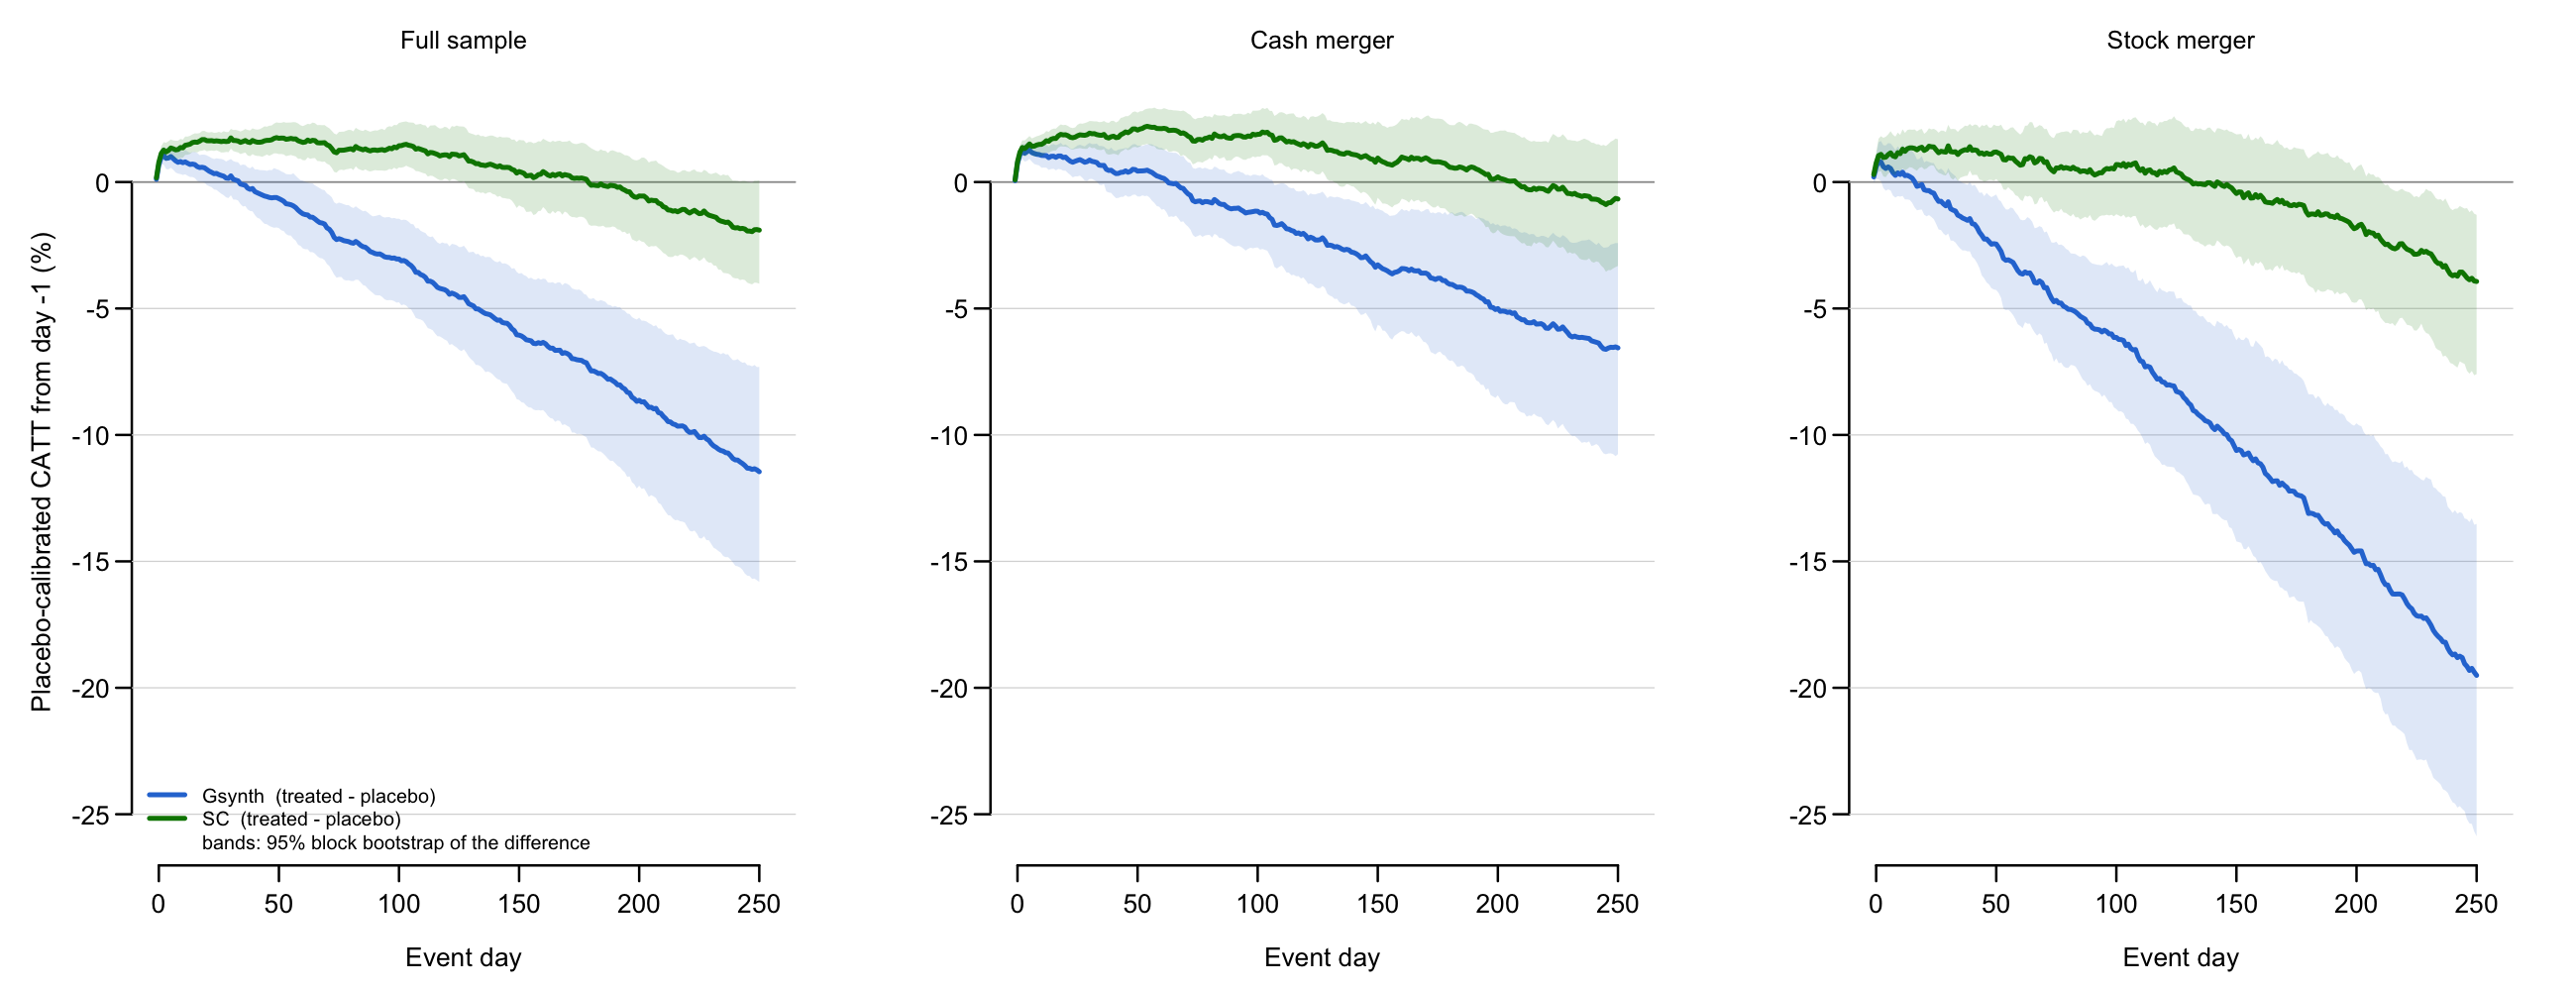

The table this chart was drawn from, first rows:
method, subsample, event_date, calibrated, boot_se, lo, hi, n
SC, Full sample, -1, 0.001655, 0.0004238, 0.0007973, 0.002424, 14847
SC, Full sample, 0, 0.007821, 0.001052, 0.005808, 0.009893, 14847
SC, Full sample, 1, 0.0113, 0.001462, 0.008485, 0.01413, 14847
SC, Full sample, 2, 0.01263, 0.001642, 0.009514, 0.01577, 14847
SC, Full sample, 3, 0.01192, 0.001898, 0.008212, 0.01553, 14847
SC, Full sample, 4, 0.01247, 0.001988, 0.008657, 0.01615, 14847
SC, Full sample, 5, 0.01347, 0.001857, 0.009846, 0.01684, 14847
SC, Full sample, 6, 0.01316, 0.001838, 0.009456, 0.01647, 14847
SC, Full sample, 7, 0.01272, 0.001959, 0.008842, 0.01634, 14847
SC, Full sample, 8, 0.01287, 0.001837, 0.009161, 0.01635, 14847
SC, Full sample, 9, 0.01365, 0.001894, 0.009574, 0.01707, 14847
SC, Full sample, 10, 0.01352, 0.001859, 0.009624, 0.01681, 14847
SC, Full sample, 11, 0.01453, 0.00191, 0.01075, 0.01801, 14847
SC, Full sample, 12, 0.01472, 0.00185, 0.01081, 0.01798, 14847
SC, Full sample, 13, 0.01498, 0.00183, 0.01111, 0.01829, 14847
SC, Full sample, 14, 0.01562, 0.001817, 0.01188, 0.01885, 14847
SC, Full sample, 15, 0.01581, 0.001886, 0.01187, 0.01927, 14847
SC, Full sample, 16, 0.01573, 0.001942, 0.01172, 0.0192, 14847
SC, Full sample, 17, 0.01617, 0.001845, 0.01227, 0.01937, 14847
SC, Full sample, 18, 0.01678, 0.001958, 0.01237, 0.02018, 14847
SC, Full sample, 19, 0.01679, 0.001923, 0.01269, 0.02022, 14847
SC, Full sample, 20, 0.01635, 0.001895, 0.01217, 0.01975, 14847
SC, Full sample, 21, 0.01632, 0.001888, 0.01234, 0.01961, 14847
SC, Full sample, 22, 0.01636, 0.001895, 0.01246, 0.01979, 14847
SC, Full sample, 23, 0.01617, 0.001846, 0.0123, 0.01948, 14847
SC, Full sample, 24, 0.01629, 0.001767, 0.01256, 0.01955, 14847
SC, Full sample, 25, 0.01617, 0.00197, 0.01215, 0.01984, 14847
SC, Full sample, 26, 0.016, 0.001991, 0.01169, 0.01951, 14847
SC, Full sample, 27, 0.01615, 0.002085, 0.01173, 0.02012, 14847
SC, Full sample, 28, 0.01602, 0.002016, 0.01191, 0.01978, 14847
SC, Full sample, 29, 0.01612, 0.002001, 0.01181, 0.01979, 14847
SC, Full sample, 30, 0.01745, 0.002004, 0.01322, 0.02102, 14847
SC, Full sample, 31, 0.01645, 0.002167, 0.01226, 0.0206, 14847
SC, Full sample, 32, 0.01641, 0.002207, 0.01194, 0.02064, 14847
SC, Full sample, 33, 0.01623, 0.002174, 0.01173, 0.02036, 14847
SC, Full sample, 34, 0.0157, 0.002234, 0.01108, 0.02, 14847
SC, Full sample, 35, 0.01602, 0.002304, 0.01139, 0.0204, 14847
SC, Full sample, 36, 0.01642, 0.002386, 0.01166, 0.021, 14847
SC, Full sample, 37, 0.01584, 0.002559, 0.01049, 0.0206, 14847
SC, Full sample, 38, 0.01563, 0.002589, 0.01023, 0.0204, 14847
SC, Full sample, 39, 0.01644, 0.002602, 0.01103, 0.02124, 14847
SC, Full sample, 40, 0.01602, 0.002679, 0.01051, 0.02089, 14847
SC, Full sample, 41, 0.01576, 0.002684, 0.01032, 0.02073, 14847
SC, Full sample, 42, 0.01574, 0.002776, 0.01028, 0.02092, 14847
SC, Full sample, 43, 0.01589, 0.002966, 0.00997, 0.02142, 14847
SC, Full sample, 44, 0.01631, 0.003023, 0.01041, 0.02203, 14847
SC, Full sample, 45, 0.01649, 0.00289, 0.01087, 0.0219, 14847
SC, Full sample, 46, 0.0165, 0.003065, 0.01039, 0.02227, 14847
SC, Full sample, 47, 0.01672, 0.002982, 0.01084, 0.02239, 14847
SC, Full sample, 48, 0.01727, 0.003058, 0.01135, 0.02313, 14847
SC, Full sample, 49, 0.01756, 0.00322, 0.01133, 0.02361, 14847
SC, Full sample, 50, 0.01731, 0.003212, 0.01107, 0.02343, 14847
SC, Full sample, 51, 0.01739, 0.003182, 0.01108, 0.02344, 14847
SC, Full sample, 52, 0.01736, 0.00326, 0.01092, 0.02373, 14847
SC, Full sample, 53, 0.01692, 0.003362, 0.01025, 0.02348, 14847
SC, Full sample, 54, 0.01705, 0.003335, 0.01049, 0.02353, 14847
SC, Full sample, 55, 0.01726, 0.003276, 0.01068, 0.02356, 14847
SC, Full sample, 56, 0.01704, 0.003449, 0.0104, 0.02369, 14847
SC, Full sample, 57, 0.01706, 0.003474, 0.01013, 0.02362, 14847
SC, Full sample, 58, 0.01633, 0.00358, 0.009181, 0.02316, 14847
... 1,452 more rows
